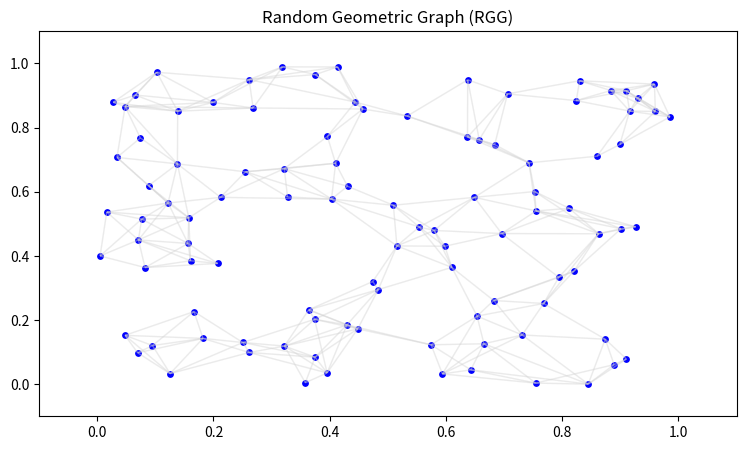

This figure's Python source:
# Generate Random Graph
#   Random geometric graph (RGG)
#   k-Nearest Neighbor Graph (k-NNG)
#
# based on:
#   Pathfinding Algorithms in C# by KristianEkman
#   https://www.codeproject.com/Articles/1221034/Pathfinding-Algorithms-in-Csharp
#
# translated to Python (and heavily edited):
# [redacted]
# 20 May 2025

import math
from collections import defaultdict
from random import random as rnd  # shortcut to random float point number
import matplotlib.pyplot as plt
from matplotlib.collections import LineCollection


# ---------------------------------------------------------

class Node:

  Count = 0  # node counter class variable used to assign new node id's

  def __init__(self):
    """ Constructor returns a new Node,
        position at random (x,y)
    """
    
    # use latest Count as the node identifier
    self.id = Node.Count
    Node.Count += 1
    
    self.edgelinks = []  # links to outgoing connected edges
    
    # random (x,y) position on creation
    self.x = round(rnd(), 4)
    self.y = round(rnd(), 4)

  def dist(self, other):
    """ Return distance between self and other node
    """
    return math.dist((self.x, self.y), (other.x, other.y))

  def too_close_to_any(self, others):
    """ Test if self is too close to any others.
        The scale is 0..1 so tol=0.02 means a 2% tolerance.
    """
    tol = 0.02
    return any(self.dist(other) < tol for other in others)

  def connect_closest_nodes(self, nodes, link_count):
    """ Connect self to closest link_count nodes
    """
    
    # Sort by distance from self to all other nodes to create a candidate list
    # Create a new list of edges (sorted by distance from all nodes)
    candidates = sorted((Edge(np, self.dist(np)) for np in nodes if np.id != self.id), key=lambda x: x.length)
    
    # add link_count number of candidates
    acc = 0  # accumulator
    for ep in candidates:
      if acc >= link_count:
        break
        
      # make sure candidate (ep) is not already connected
      if not any(cp.othernode == ep.othernode for cp in self.edgelinks):
        self.edgelinks.append(ep)
        acc += 1
        
        if not any(cp.othernode == self for cp in ep.othernode.edgelinks):
          
          # Create a new edge and add it to othernode edgelinks
          newEdge = Edge(self, ep.length)
          ep.othernode.edgelinks.append(newEdge)


# ---------------------------------------------------------

class Edge:

  def __init__(self, othernode, length):
    """ Construct new edge to othernode
    """
    self.othernode = othernode  # link to other connected node
    self.length = length
    

# ---------------------------------------------------------

class Graph:
  
  def __init__(self, node_count, link_count):
    """ Construct new random graph.
    """

    # Create empty nodes list
    self.nodes = []

    # Populate with nodes (ensuring separation).
    while len(self.nodes) < node_count:
      np = Node()
      if not np.too_close_to_any(self.nodes):
        self.nodes.append(np)

    # Connect nodes with link_count closest nodes.    
    for np in self.nodes:
      np.connect_closest_nodes(self.nodes, link_count)


# ---------------------------------------------------------

def plot_graph(graph):
  """ Plot graph using matplotlib.
  """
  fig, ax = plt.subplots(figsize=(9, 5))

  # plot edges
  lines = [[(np.x, np.y), (ep.othernode.x, ep.othernode.y)] for np in graph.nodes for ep in np.edgelinks]
  ax.add_collection(LineCollection(lines, colors='lightgray', alpha=0.25, linewidths=1))
  
  # plot nodes
  X = [node.x for node in graph.nodes]
  Y = [node.y for node in graph.nodes]
  ax.scatter(X, Y, c='blue', s=15)
  
  ax.set(xlim=(-0.1, 1.1), ylim=(-0.1, 1.1), title="Random Geometric Graph (RGG)")
  plt.grid(False)
  plt.show()

# ---------------------------------------------------------

def generate_adj(graph):
  """ Generate adjacency dictionary from graph. 
  """
  adj = {}
  for node in graph.nodes:
    edgelist = []
    for ep in node.edgelinks:
      edgelist.append((ep.othernode.id, round(ep.length, 4)))
    adj[node.id] = edgelist
  return adj


# ---------------------------------------------------------

if __name__ == "__main__":
  
  graph = Graph(node_count=100, link_count=3)
  
  #print("Nodes:")
  #for node in graph.nodes:  
  #  print(f"{node.id}: x={node.x}, y={node.y}")
  #print()

  # Create node list
  #node_list = []
  #for node in graph.nodes:  
  #  node_list.append((node.x, node.y))
  #print(node_list)
  #print(len(node_list))

  # Generate the adjacency dictionary.
  #adj = generate_adj(graph)
  #print("Adjacency Dictionary:")
  #for (node, edges) in adj.items():
  #  print(f"{node}: {edges}")
  #print()

  # Generate edges list.
  #edges = set()
  #for np in graph.nodes:
  #  for ep in np.edgelinks:
  #    u, v = np.id, ep.othernode.id
  #    if u < v:
  #      edges.add((u, v, round(ep.length, 4)))
  #print("Edges:")
  #for ep in sorted(edges):
  #  print(f"{ep}")
  #print(f"{len(edges)} edges in list.")

  # Compact way to build the edge list. 
  #lines = sorted([(a.id, b.othernode.id) for a in graph.nodes for b in a.edgelinks if a.id < b.othernode.id])
  #for line in lines:
  #  print(line)   
  #print(len(lines))

  plot_graph(graph)
